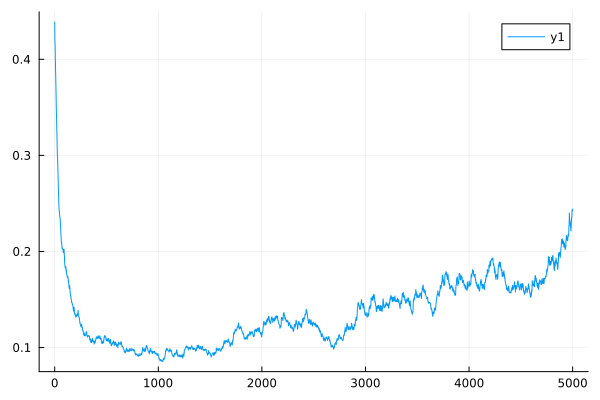

Data behind this chart, as committed beside it:
0	0.43882417870300283
1	0.4294
2	0.4204
3	0.4171
4	0.414
5	0.4075
6	0.4013
7	0.3965
8	0.392
9	0.3871
10	0.3824
11	0.3764
12	0.3707
13	0.3651
14	0.3599
15	0.3527
16	0.3458
17	0.3431
18	0.3405
19	0.3347
20	0.3292
21	0.325
22	0.321
23	0.3149
24	0.309
25	0.3043
26	0.2999
27	0.2991
28	0.2984
29	0.2938
30	0.2893
31	0.2855
32	0.2819
33	0.2773
34	0.2729
35	0.2684
36	0.2642
37	0.2604
38	0.2568
39	0.253
40	0.2494
41	0.2471
42	0.2449
43	0.2431
44	0.2414
45	0.2415
46	0.2416
47	0.2394
48	0.2373
49	0.2365
50	0.2357
51	0.2353
52	0.2349
53	0.2331
54	0.2313
55	0.2289
56	0.2265
57	0.2252
58	0.2238
59	0.2209
60	0.2181
... 4,940 more rows
